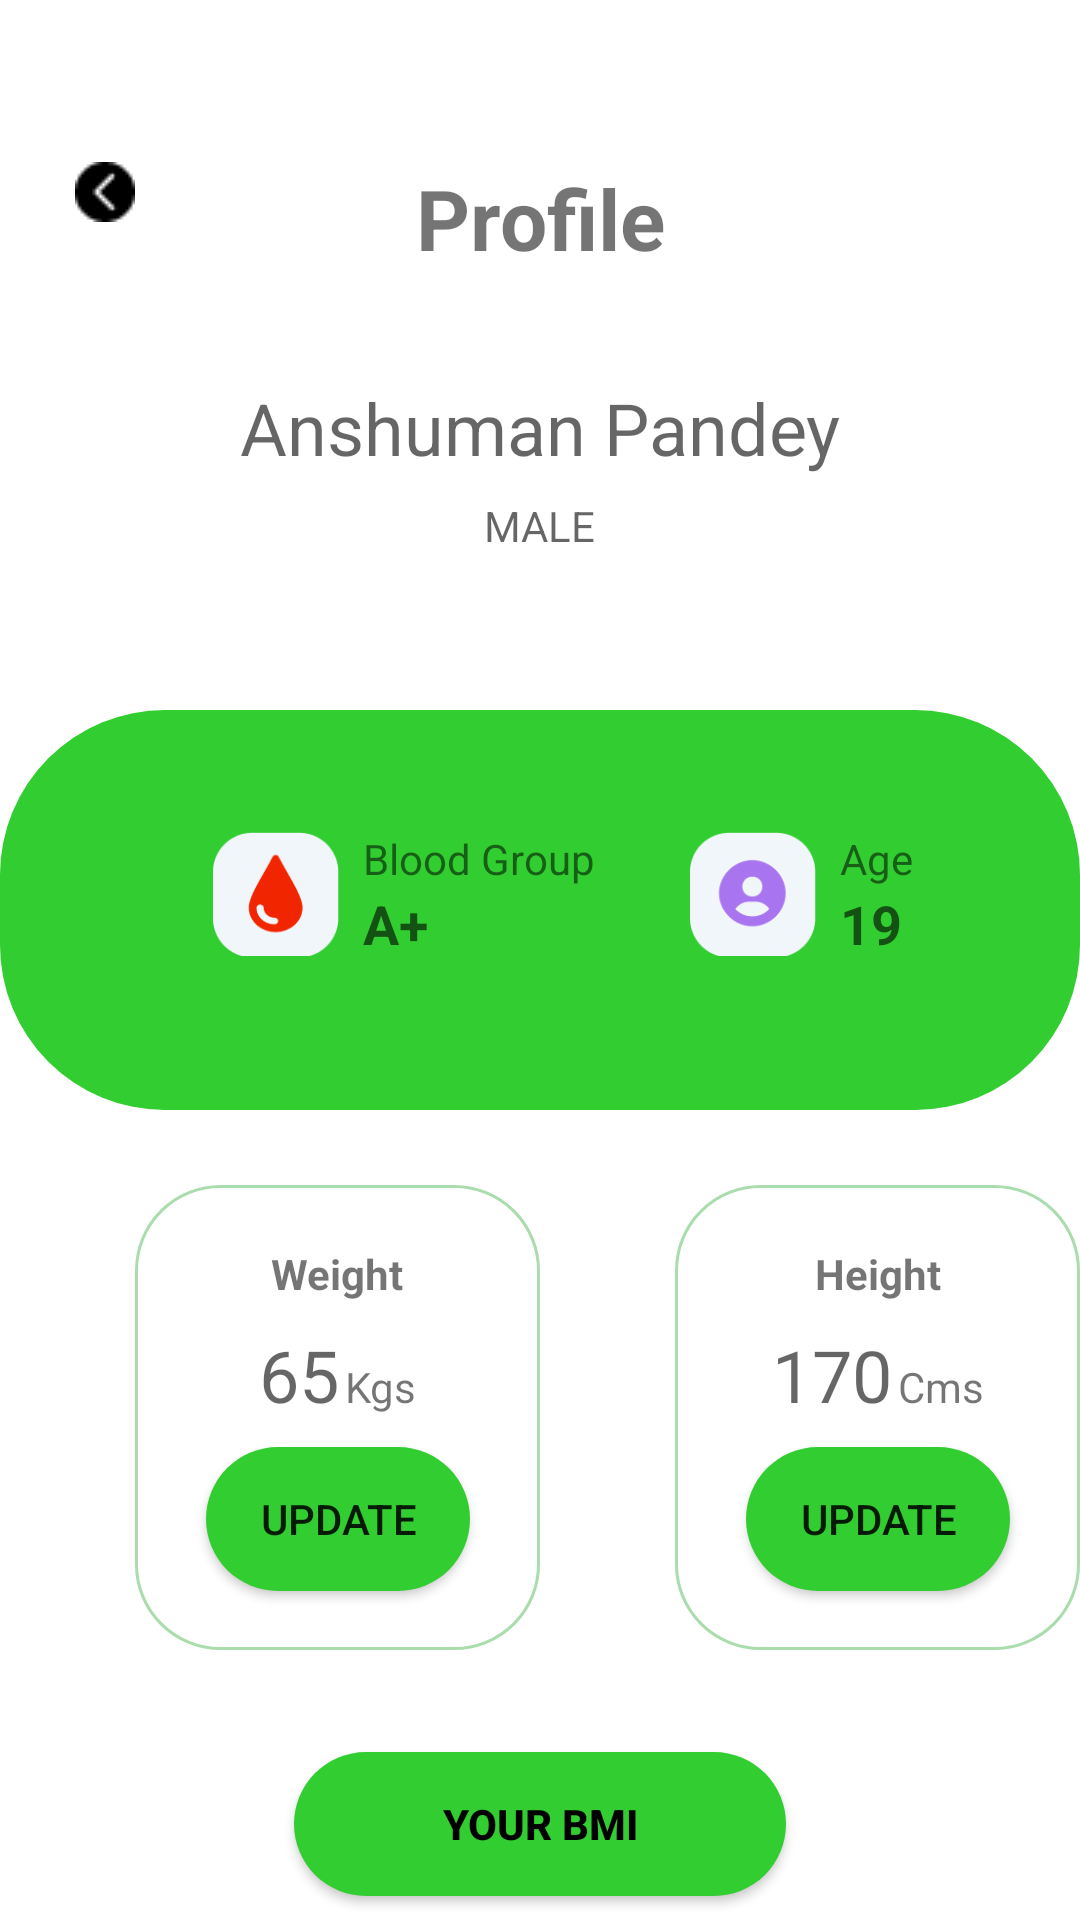

Produce the Android XML layout that renders to this screen, including the resource entries it uses.
<!-- AndroidManifest.xml: application theme Theme.Healthfy20 -->
<!-- res/layout/activity_home_page3.xml -->
<?xml version="1.0" encoding="utf-8"?>
<androidx.constraintlayout.widget.ConstraintLayout xmlns:android="http://schemas.android.com/apk/res/android"
    xmlns:app="http://schemas.android.com/apk/res-auto"
    xmlns:tools="http://schemas.android.com/tools"
    android:layout_width="match_parent"
    android:layout_height="match_parent"
    tools:context=".HomePage3">


    <ImageButton
        android:id="@+id/back"
        android:layout_width="wrap_content"
        android:layout_height="wrap_content"
        android:src="@drawable/backarrow"
        android:layout_marginTop="54dp"
        android:layout_marginStart="25dp"
        app:layout_constraintTop_toTopOf="parent"
        app:layout_constraintLeft_toLeftOf="parent"
        android:background="@color/white"
        />
    <TextView
        android:id="@+id/profile"
        android:layout_width="wrap_content"
        android:layout_height="wrap_content"
        android:text="Profile"
        android:textSize="28sp"
        android:textStyle="bold"
        app:layout_constraintLeft_toLeftOf="parent"
        app:layout_constraintRight_toRightOf="parent"
        android:layout_marginTop="54dp"
        app:layout_constraintTop_toTopOf="parent"
        />
    <TextView
        android:id="@+id/name"
        android:layout_width="wrap_content"
        android:layout_height="wrap_content"
        app:layout_constraintTop_toBottomOf="@id/profile"
        app:layout_constraintLeft_toLeftOf="parent"
        app:layout_constraintRight_toRightOf="parent"
        android:layout_marginTop="35dp"
        android:hint="Anshuman Pandey"
        android:textSize="24sp"
        />
    <TextView
        android:id="@+id/gender"
        android:layout_width="wrap_content"
        android:layout_height="wrap_content"
        app:layout_constraintTop_toBottomOf="@id/name"
        app:layout_constraintLeft_toLeftOf="parent"
        app:layout_constraintRight_toRightOf="parent"
        android:layout_marginTop="7dp"
        android:hint="MALE"
        />
    <TextView
        android:id="@+id/greenbox"
        android:layout_width="match_parent"
        android:layout_height="wrap_content"
        android:background="@drawable/button2"
        app:layout_constraintTop_toBottomOf="@id/gender"
        android:layout_marginTop="52dp"
        android:lines="8"
        />
    <ImageView
        android:id="@+id/blood"
        android:layout_width="42dp"
        android:layout_height="42dp"
        app:layout_constraintTop_toTopOf="@id/greenbox"
        android:layout_marginTop="40dp"
        app:layout_constraintLeft_toLeftOf="parent"
        android:layout_marginStart="71dp"
        android:src="@drawable/bloodgroup"
        />
    <TextView
        android:id="@+id/bloodgrouptext"
        android:layout_width="wrap_content"
        android:layout_height="wrap_content"
        android:text="@string/blood_group"
        android:textSize="14sp"
        app:layout_constraintTop_toTopOf="@id/blood"
        app:layout_constraintLeft_toRightOf="@id/blood"
        android:layout_marginStart="8dp"
        />
    <TextView
        android:id="@+id/bloodgroup"
        android:layout_width="wrap_content"
        android:layout_height="wrap_content"
        app:layout_constraintTop_toBottomOf="@id/bloodgrouptext"
        app:layout_constraintLeft_toRightOf="@id/blood"
        android:layout_marginStart="8dp"
        android:hint="A+"
        android:textStyle="bold"
        android:textSize="18sp"
        />
    <ImageView
        android:id="@+id/user"
        android:layout_width="42dp"
        android:layout_height="42dp"
        app:layout_constraintTop_toTopOf="@id/greenbox"
        android:layout_marginTop="40dp"
        app:layout_constraintLeft_toLeftOf="parent"
        android:layout_marginStart="230dp"
        android:src="@drawable/age"
        />
    <TextView
        android:id="@+id/agetext"
        android:layout_width="wrap_content"
        android:layout_height="wrap_content"
        android:text="@string/age"
        android:textSize="14sp"
        app:layout_constraintTop_toTopOf="@id/user"
        app:layout_constraintLeft_toRightOf="@id/user"
        android:layout_marginStart="8dp"
        />
    <TextView
        android:id="@+id/age"
        android:layout_width="wrap_content"
        android:layout_height="wrap_content"
        app:layout_constraintTop_toBottomOf="@id/agetext"
        app:layout_constraintLeft_toRightOf="@id/user"
        android:layout_marginStart="8dp"
        android:hint="19"
        android:textStyle="bold"
        android:textSize="18sp"
        />
    <TextView
        android:id="@+id/weightbox"
        android:layout_width="135dp"
        android:layout_height="155dp"
        app:layout_constraintTop_toBottomOf="@id/greenbox"
        android:layout_marginTop="25dp"
        android:background="@drawable/textview"
        app:layout_constraintLeft_toLeftOf="parent"
        android:layout_marginStart="45dp"
        />
    <LinearLayout
        android:id="@+id/weightlinear"
        android:layout_width="wrap_content"
        android:layout_height="wrap_content"
        android:orientation="horizontal"
        app:layout_constraintLeft_toLeftOf="@id/weightbox"
        app:layout_constraintRight_toRightOf="@id/weightbox"
        app:layout_constraintTop_toBottomOf="@id/weighttext"
        android:layout_marginTop="8dp"
        >
        <TextView
            android:id="@+id/weight"
            android:layout_width="wrap_content"
            android:layout_height="wrap_content"
            android:hint="65"
            android:textSize="24sp"
            android:layout_weight="2"
            />
        <TextView
            android:layout_width="wrap_content"
            android:layout_height="wrap_content"
            android:text="Kgs"
            android:layout_marginStart="2dp"
            android:layout_weight="1"
            />
    </LinearLayout>
    <Button
        android:id="@+id/weightupdate"
        android:layout_width="wrap_content"
        android:layout_height="wrap_content"
        app:layout_constraintTop_toBottomOf="@id/weightlinear"
        app:layout_constraintLeft_toLeftOf="@id/weightbox"
        app:layout_constraintRight_toRightOf="@id/weightbox"
        android:background="@drawable/button2"
        android:text="Update"
        android:layout_marginTop="8dp"
        />
    <TextView
        android:id="@+id/weighttext"
        android:layout_width="wrap_content"
        android:layout_height="wrap_content"
        android:text="Weight"
        app:layout_constraintTop_toTopOf="@id/weightbox"
        app:layout_constraintLeft_toLeftOf="@id/weightbox"
        app:layout_constraintRight_toRightOf="@id/weightbox"
        android:layout_marginTop="20dp"
        android:textStyle="bold"
        />
    <TextView
        android:id="@+id/heightbox"
        android:layout_width="135dp"
        android:layout_height="155dp"
        android:background="@drawable/textview"
        app:layout_constraintTop_toBottomOf="@id/greenbox"
        android:layout_marginTop="25dp"
        app:layout_constraintLeft_toLeftOf="parent"
        android:layout_marginStart="225dp"
        />
    <LinearLayout
        android:id="@+id/heightlinear"
        android:layout_width="wrap_content"
        android:layout_height="wrap_content"
        android:orientation="horizontal"
        app:layout_constraintLeft_toLeftOf="@id/heightbox"
        app:layout_constraintRight_toRightOf="@id/heightbox"
        app:layout_constraintTop_toBottomOf="@id/heighttext"
        android:layout_marginTop="8dp"
        >
        <TextView
            android:id="@+id/height"
            android:layout_width="wrap_content"
            android:layout_height="wrap_content"
            android:hint="@string/_170"
            android:textSize="24sp"
            android:layout_weight="2"
            />
        <TextView
            android:layout_width="wrap_content"
            android:layout_height="wrap_content"
            android:text="@string/cms"
            android:layout_marginStart="2dp"
            android:layout_weight="1"
            />

    </LinearLayout>
    <Button
        android:id="@+id/heightupdate"
        android:layout_width="wrap_content"
        android:layout_height="wrap_content"
        app:layout_constraintTop_toBottomOf="@id/heightlinear"
        app:layout_constraintLeft_toLeftOf="@id/heightbox"
        app:layout_constraintRight_toRightOf="@id/heightbox"
        android:background="@drawable/button2"
        android:text="Update"
        android:layout_marginTop="8dp"
        />
    <TextView
        android:id="@+id/heighttext"
        android:layout_width="wrap_content"
        android:layout_height="wrap_content"
        android:text="Height"
        app:layout_constraintTop_toTopOf="@id/heightbox"
        app:layout_constraintLeft_toLeftOf="@id/heightbox"
        app:layout_constraintRight_toRightOf="@id/heightbox"
        android:layout_marginTop="20dp"
        android:textStyle="bold"
        />
    <Button
        android:id="@+id/bmiid"
        android:layout_width="match_parent"
        android:layout_height="wrap_content"
        android:background="@drawable/button2"
        android:text="@string/your_bmi"
        android:textColor="@color/black"
        android:textStyle="bold"
        app:layout_constraintTop_toBottomOf="@id/greenbox"
        android:layout_marginTop="214dp"
        android:layout_marginHorizontal="98dp"
        />
    <ImageView
        android:id="@+id/bottombar"
        android:layout_width="match_parent"
        android:layout_height="wrap_content"
        android:src="@drawable/bottombar"
        app:layout_constraintTop_toTopOf="parent"
        app:layout_constraintLeft_toLeftOf="parent"
        app:layout_constraintRight_toRightOf="parent"
        android:layout_marginTop="696dp"
        />
    <ImageButton
        android:id="@+id/homebutton"
        android:layout_width="wrap_content"
        android:layout_height="wrap_content"
        android:src="@drawable/home"
        app:layout_constraintTop_toTopOf="@id/bottombar"
        android:layout_marginStart="86dp"
        app:layout_constraintLeft_toLeftOf="parent"
        android:layout_marginTop="15dp"
        android:background="@null"

        />
    <ImageButton
        android:id="@+id/dietbutton"
        android:layout_width="wrap_content"
        android:layout_height="wrap_content"
        android:src="@drawable/dieticon"
        android:background="@null"
        app:layout_constraintTop_toBottomOf="@id/bmiid"
        app:layout_constraintLeft_toLeftOf="parent"
        app:layout_constraintRight_toRightOf="parent"
        android:layout_marginTop="53dp"
        />
    <ImageButton
        android:id="@+id/profilebutton"
        android:layout_width="wrap_content"
        android:layout_height="wrap_content"
        android:src="@drawable/userinside"
        android:background="@null"
        app:layout_constraintTop_toTopOf="@id/bottombar"
        app:layout_constraintLeft_toLeftOf="parent"
        android:layout_marginStart="296dp"
        android:layout_marginTop="15dp"
        />

</androidx.constraintlayout.widget.ConstraintLayout>
<!-- resources referenced by this layout -->
<resources>
  <!-- drawable age: png bitmap (drawable-v24, 3060 bytes) -->
  <!-- drawable backarrow: png bitmap (drawable-v24, 343 bytes) -->
  <!-- drawable bloodgroup: png bitmap (drawable-v24, 2759 bytes) -->
  <!-- drawable bottombar: png bitmap (drawable-v24, 971 bytes) -->
  <!-- drawable button2 (drawable) -->
  <?xml version="1.0" encoding="utf-8"?>
  <selector xmlns:android="http://schemas.android.com/apk/res/android">
      <item android:state_pressed="false">
          <shape android:shape="rectangle">
              <corners android:radius="55dp"/>
              <solid android:color="#32CD30"/>
          </shape>
      </item>
  </selector>
  <!-- drawable dieticon: png bitmap (drawable-v24, 2347 bytes) -->
  <!-- drawable home: png bitmap (drawable-v24, 427 bytes) -->
  <!-- drawable textview (drawable) -->
  <?xml version="1.0" encoding="utf-8"?>
  <shape android:shape="rectangle" xmlns:android="http://schemas.android.com/apk/res/android">
      <stroke
          android:color="#ABDCAD"
          android:width="1dp"/>
      <corners
          android:radius="28dp"/>
      <solid
          android:color="#ffff"/>
  </shape>
  <string name="_170">170</string>
  <string name="age">Age</string>
  <string name="blood_group">Blood Group</string>
  <string name="cms">Cms</string>
  <string name="your_bmi">Your BMI</string>
  <style name="Theme.Healthfy20" parent="Theme.MaterialComponents.DayNight.NoActionBar">
          
          <item name="colorPrimary">#32CD30</item>
          <item name="colorPrimaryVariant">@color/purple_700</item>
          <item name="colorOnPrimary">@color/white</item>
          
          <item name="colorSecondary">@color/teal_200</item>
          <item name="colorSecondaryVariant">@color/teal_700</item>
          <item name="colorOnSecondary">@color/black</item>
          
          <item name="android:statusBarColor">?attr/colorPrimaryVariant</item>
          
      </style>
  <!-- not gathered from this repository: default colours our renderer supplied (Android Studio template values) -->
  <color name="purple_700">#FF3700B3</color>
  <color name="teal_200">#FF03DAC5</color>
  <color name="teal_700">#FF018786</color>
  <color name="black">#FF000000</color>
  <color name="white">#FFFFFFFF</color>
</resources>
